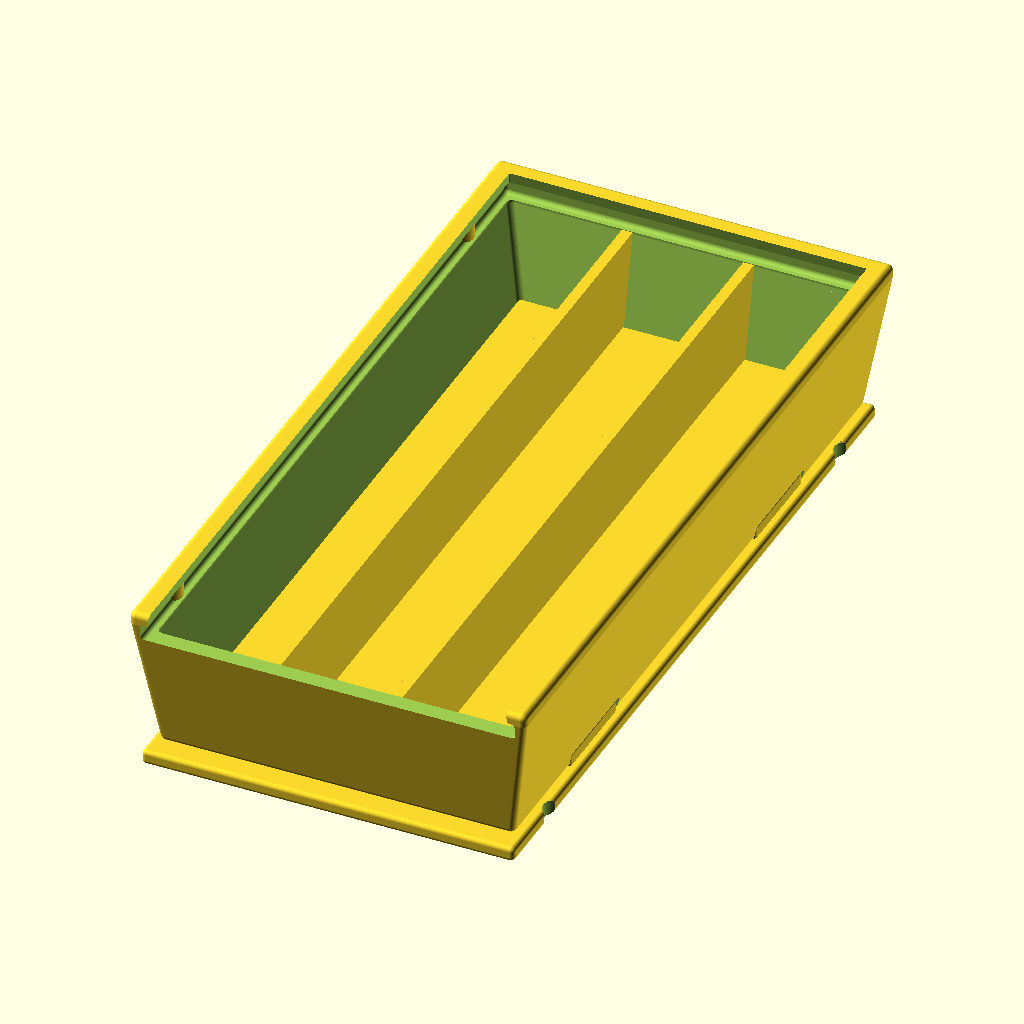
Cell 1 — every parameter at its default value.
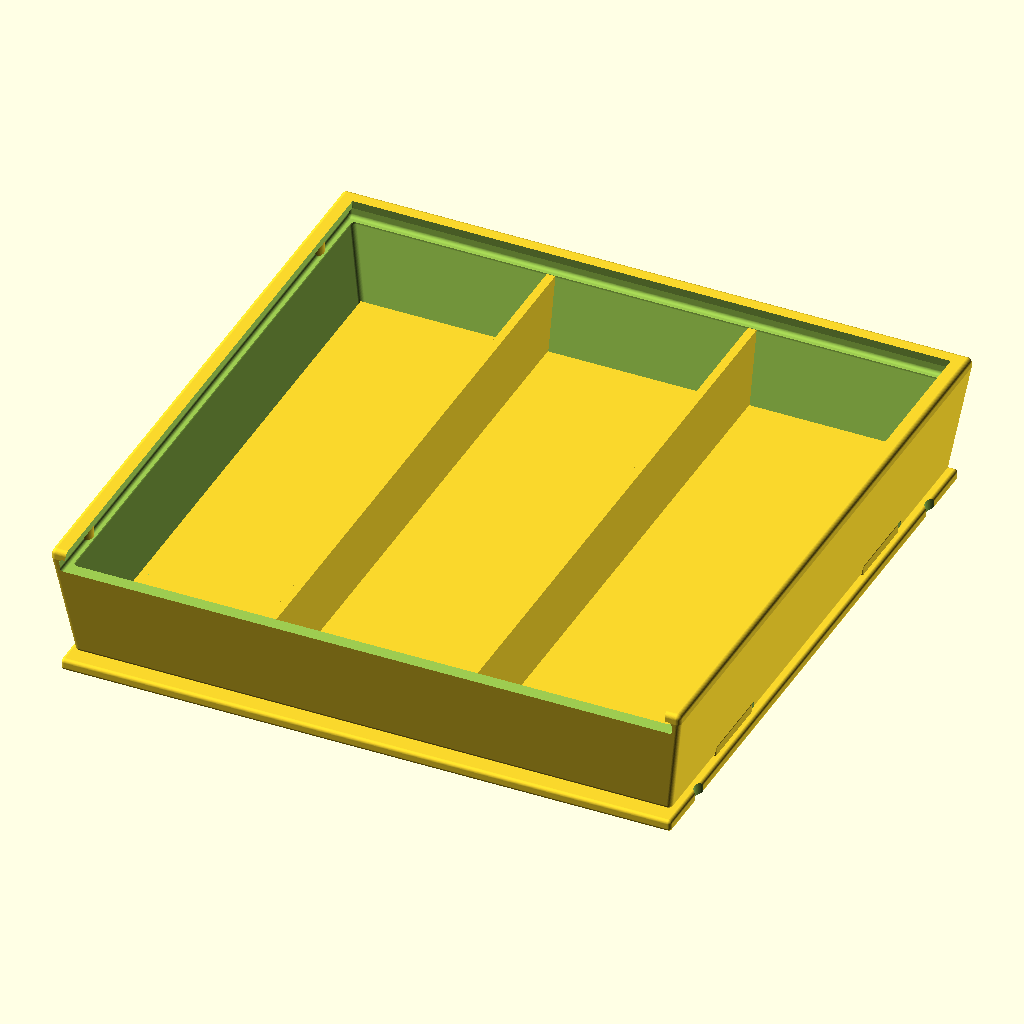
Cell 2: x = 80 (everything else at default).
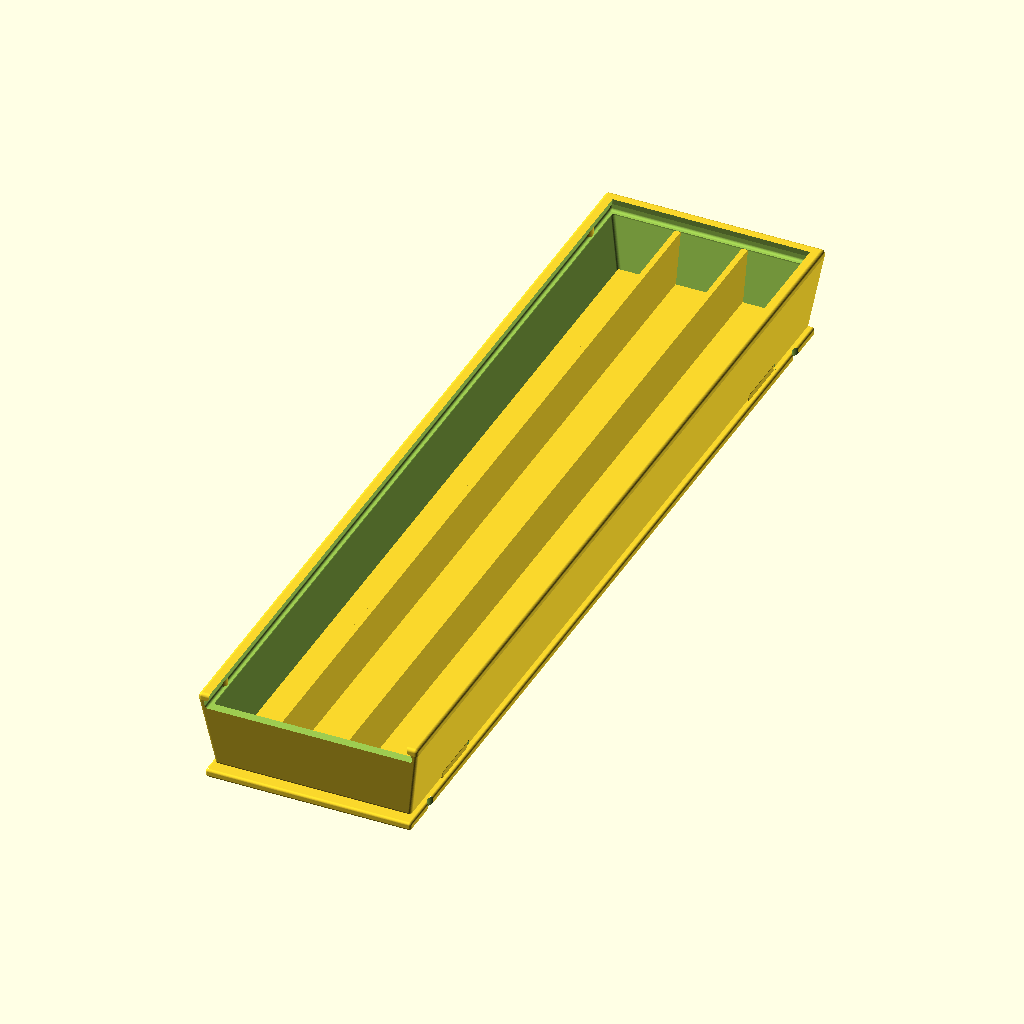
Cell 3 — y set to 160, the other parameters unchanged.
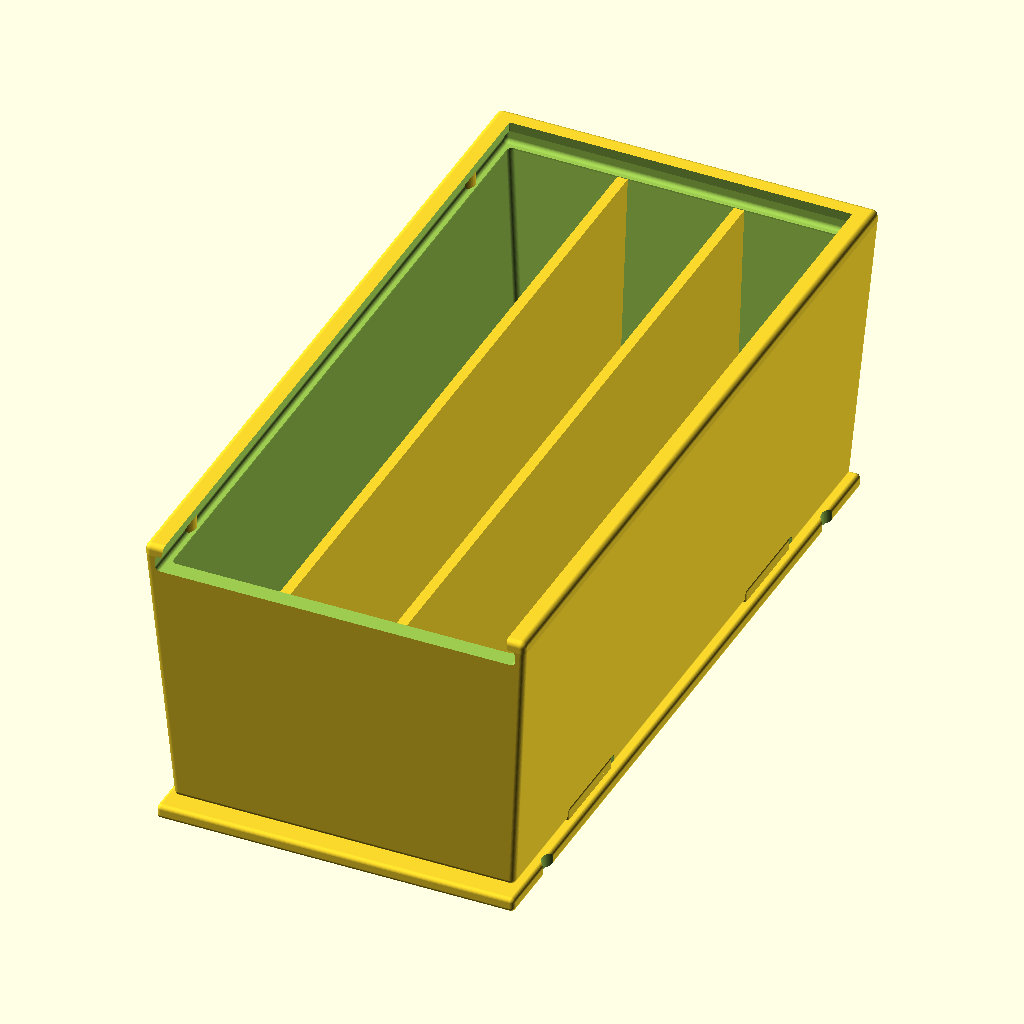
Cell 4: z = 30 (everything else at default).
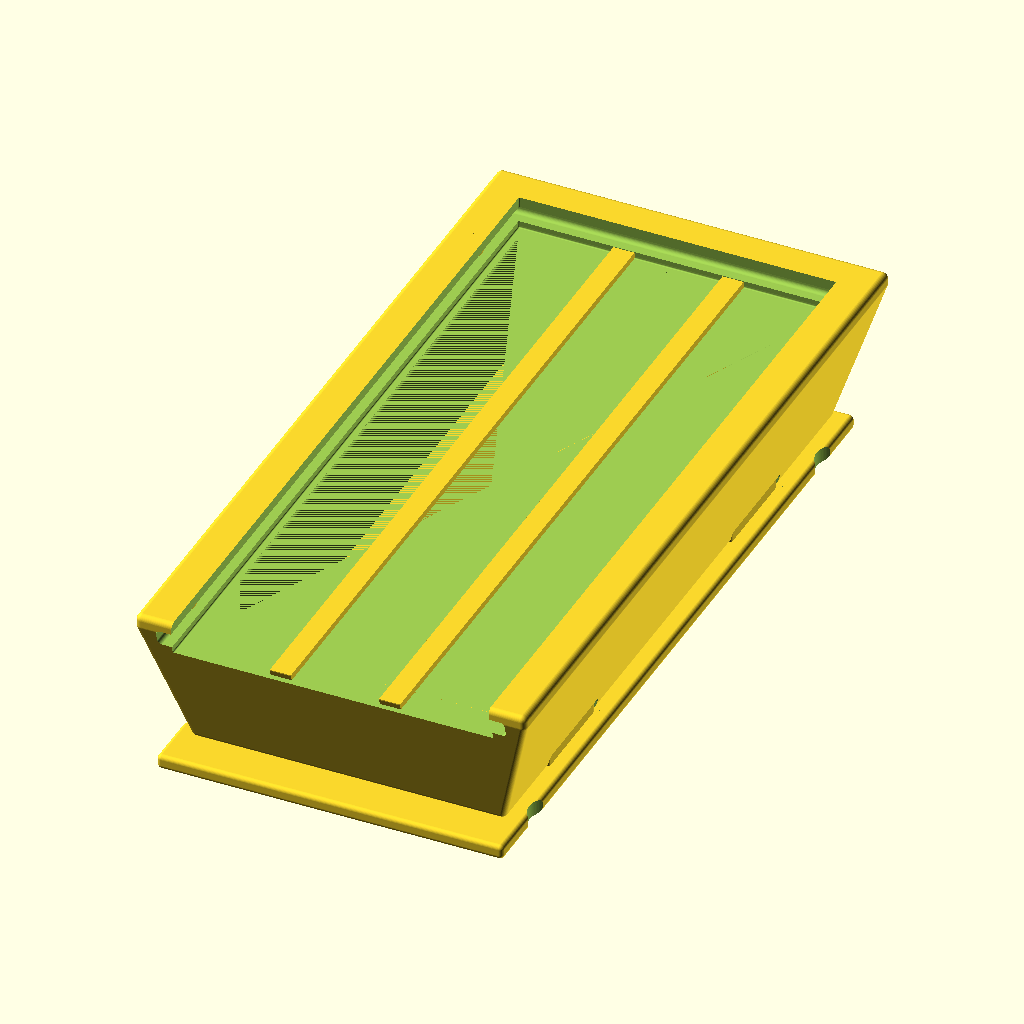
Cell 5: the same model with wallThickness = 3.6.
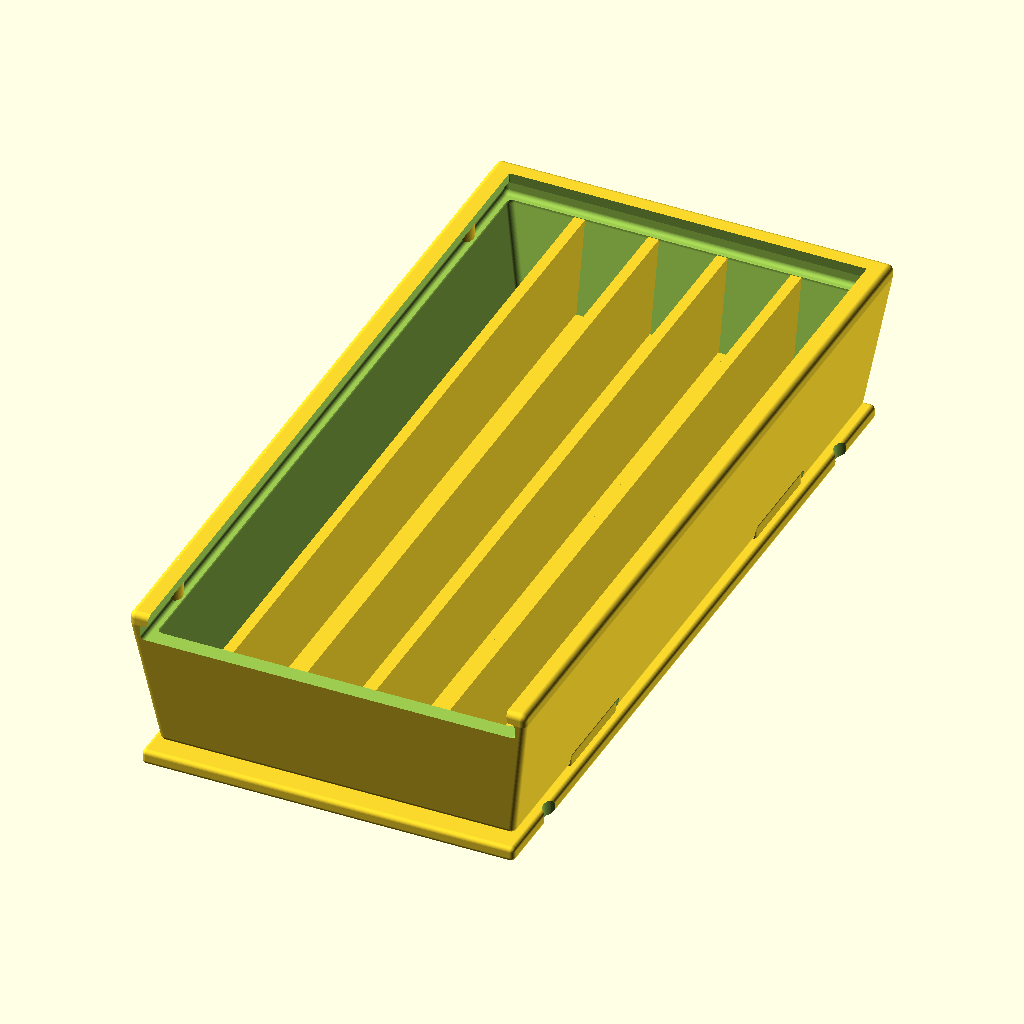
Cell 6: the same model with divisions = 4.
The same orthographic view direction (rotation 55°, 0°, 25°; colour scheme Cornfield) for every cell, with the view re-fitted per cell, so scale and position can differ between cells.
Source of the model, models/stackable-box/thread_tap_box.scad:

// Written by WolfOne
// License - CC BY 4.0
// https://github.com/Wolf-0ne/3d-modeling-projects

// Small interlock box for thread-tapping tools.
// Optional variation of the stackable box.

$fn = 85;

x = 40; // outer width
y = 80; // outer length
z = 15; // outer height
wallThickness = 1.8;

divisions = 2; // 0,1,2,3,4
display = "interlock"; // lid, box, interlock, full

//Minimum Wall Thickness ( at sliding area )
slideWallThickness = wallThickness * 0.6; // wallThickness * 0.7

//Corner Radius
roundover = 0.6; // 0.75

//Slot
slotDepth = 1.25; // wallThickness * 0.85
slotWidth = 10; // y/10 

//Lid
lidThickness = 1.5; // wallThickness
lidInterfaceLoc = 8.5; // slotWidth*2

//Clearance, Adjust this based on the accuracy of your 3d printer and desired tolerances.
clearance = 0.12; // 0.12

//Spagetti Code, Edit at your own Pasta

c = clearance;
c2 = clearance*2;

ix = x-(wallThickness*2)-c2;
iy = y-(wallThickness*2)-c2;

sx = x-(slideWallThickness*2);
sy = y-(slideWallThickness);
sz = slideWallThickness;

tabWidth = slotWidth;
tabYa = -y/2+tabWidth*2;
tabYb = -tabYa;

lr = slideWallThickness + c2;
lo = (sx/2)+slideWallThickness-c*3;
lya = -y/2+lidInterfaceLoc;
lyb = -lya;
lz = lidThickness - slotDepth;
lza = z - slotDepth - lidThickness;

baseOffset = (wallThickness+c2)*2;

module quadrilateral(xa, ya, xb, yb, z, r=.1, o=0){
  hull(){
    translate([0,0,o])
      cube([xa,ya,r],center=true);
    translate([0,0,z])
      cube([xb,yb,r],center=true);
    }
  }
module roundedCube(x, y, z, r) {
  minkowski(){
    cube([x-r*2,y-r*2,z-r*2],center=true);
    sphere(r);
    }
  }
module roundedQuadrilateral(xa, ya, xb, yb, z, r) {
  minkowski(){
    quadrilateral(xa-r*2, ya-r*2, xb-r*2, yb-r*2, z-r-r/2, r, r+r/2);
    sphere(r);
    }
  }
  
module box() {
  difference(){
      //main
    union(){
      roundedQuadrilateral(x-baseOffset, y-baseOffset, x, y, z, roundover);
      }
    union(){
      //main cutout
      difference(){
        translate([0,0,wallThickness])
          roundedQuadrilateral(ix-baseOffset+c, iy-baseOffset+c, ix, iy, z-wallThickness*2, roundover);
        //ensure base thickness is at least 1mm in all points
        translate([0,0,wallThickness+.5])
          cube([ix-baseOffset, iy-baseOffset,1],center=true);
        }
      //slide cutout
      translate([0,-sz/2,lza])
      difference(){
        translate([0,0,lidThickness/2])
        union(){
          roundedCube(sx, sy, lidThickness+c2, roundover*0.75);
          translate([0,-sy/2,0])
            roundedCube(sx, sy, lidThickness+c2, roundover*0.75);
          }
        //locking nubs
        translate([0,0,0])
        union(){
          translate([lo,lya,0])
            cylinder(h=baseOffset, r=lr, center=true);
          translate([lo,lyb,0])
            cylinder(h=baseOffset, r=lr, center=true);
          translate([-lo,lya,0])
            cylinder(h=baseOffset, r=lr, center=true);
          translate([-lo,lyb,0])
            cylinder(h=baseOffset, r=lr, center=true);
          }
        }
      //top cutout/clearance
      translate([0,-5,z-wallThickness])
        roundedQuadrilateral(ix+c2, iy+10+c2*2, ix-c2*2, iy+10-c2*2, wallThickness*2, clearance);
      //base slot cutouts
      translate([0,tabYa-(wallThickness-sz),0])
        roundedCube(x, tabWidth+clearance*4, slotDepth*2+c, roundover*0.75);
      translate([0,tabYb-(wallThickness-sz),0])
        roundedCube(x, tabWidth+clearance*4, slotDepth*2+c, roundover*0.75);
      }
    }
  }

module division(o) {
  difference(){
    translate([0,0,c])
      quadrilateral(slideWallThickness, y-o-baseOffset, slideWallThickness, y-o, lza-c2-c);  
    //base slot cutouts
    translate([0,tabYa-(wallThickness-sz),0])
      roundedCube(x, tabWidth+clearance*4, slotDepth*2+c, roundover*0.75);
    translate([0,tabYb-(wallThickness-sz),0])
      roundedCube(x, tabWidth+clearance*4, slotDepth*2+c, roundover*0.75);
    }
  }

module dividers(d) {
  o = slideWallThickness;
  if (d == 1){
    division(o);
    }
  else if (d == 2){
    translate([x/6-o/2,0,0])
      division(o);
    translate([-x/6+o/2,0,0])
      division(o);
    }
  else if (d == 3){
    division(o);
    translate([x/4-o,0,0])
      division(o);
    translate([-x/4+o,0,0])
      division(o);
    }
  else if (d == 4){
    translate([x/10-o/2,0,0])
    division(o);
    translate([-x/10+o/2,0,0])
    division(o);
    translate([x/10*3-o,0,0])
    division(o);
    translate([-x/10*3+o,0,0])
    division(o);
    } 
  }

module lid() {
  translate([0,-(wallThickness-sz),lza]){
    union(){
      //main
      difference(){
        translate([0,0,lidThickness/2])
          roundedCube(sx-c2, sy-c2*2, lidThickness, roundover*0.75);
        //locking cutouts
        union(){
          translate([lo-c,lya,0])
            cylinder(h=baseOffset, r=lr, center=true);
          translate([lo-c,lyb,0])
            cylinder(h=baseOffset, r=lr, center=true);
          translate([-lo+c,lya,0])
            cylinder(h=baseOffset, r=lr, center=true);
          translate([-lo+c,lyb,0])
            cylinder(h=baseOffset, r=lr, center=true);
          }
        }
      //slots
      translate([0,tabYa,lz+slotDepth])
        roundedCube(x-(wallThickness*2)-roundover, tabWidth, slotDepth*2, roundover/2);
      translate([0,tabYb,lz+slotDepth])
        roundedCube(x-(wallThickness*2)-roundover, tabWidth, slotDepth*2, roundover/2);
      }
    }
  }
  

/* Output */

if (display == "box" || display == "full"){
  union(){
    box();
    dividers(divisions); 
    }
  }
if (display == "lid" || display == "interlock" || display == "full"){
  lid();
  }
if (display == "interlock"){
    translate([0,0,lza+lidThickness+clearance])
  union(){
    box();
    dividers(divisions); 
    }
  }
  
  
Parameter table extracted from the source (name, type, default, range or options):
x: number, default 40
y: number, default 80
z: number, default 15
wallThickness: number, default 1.8
divisions: number, default 2
display: string, default "interlock"
roundover: number, default 0.6
slotDepth: number, default 1.25
slotWidth: number, default 10
lidThickness: number, default 1.5
lidInterfaceLoc: number, default 8.5
clearance: number, default 0.12
